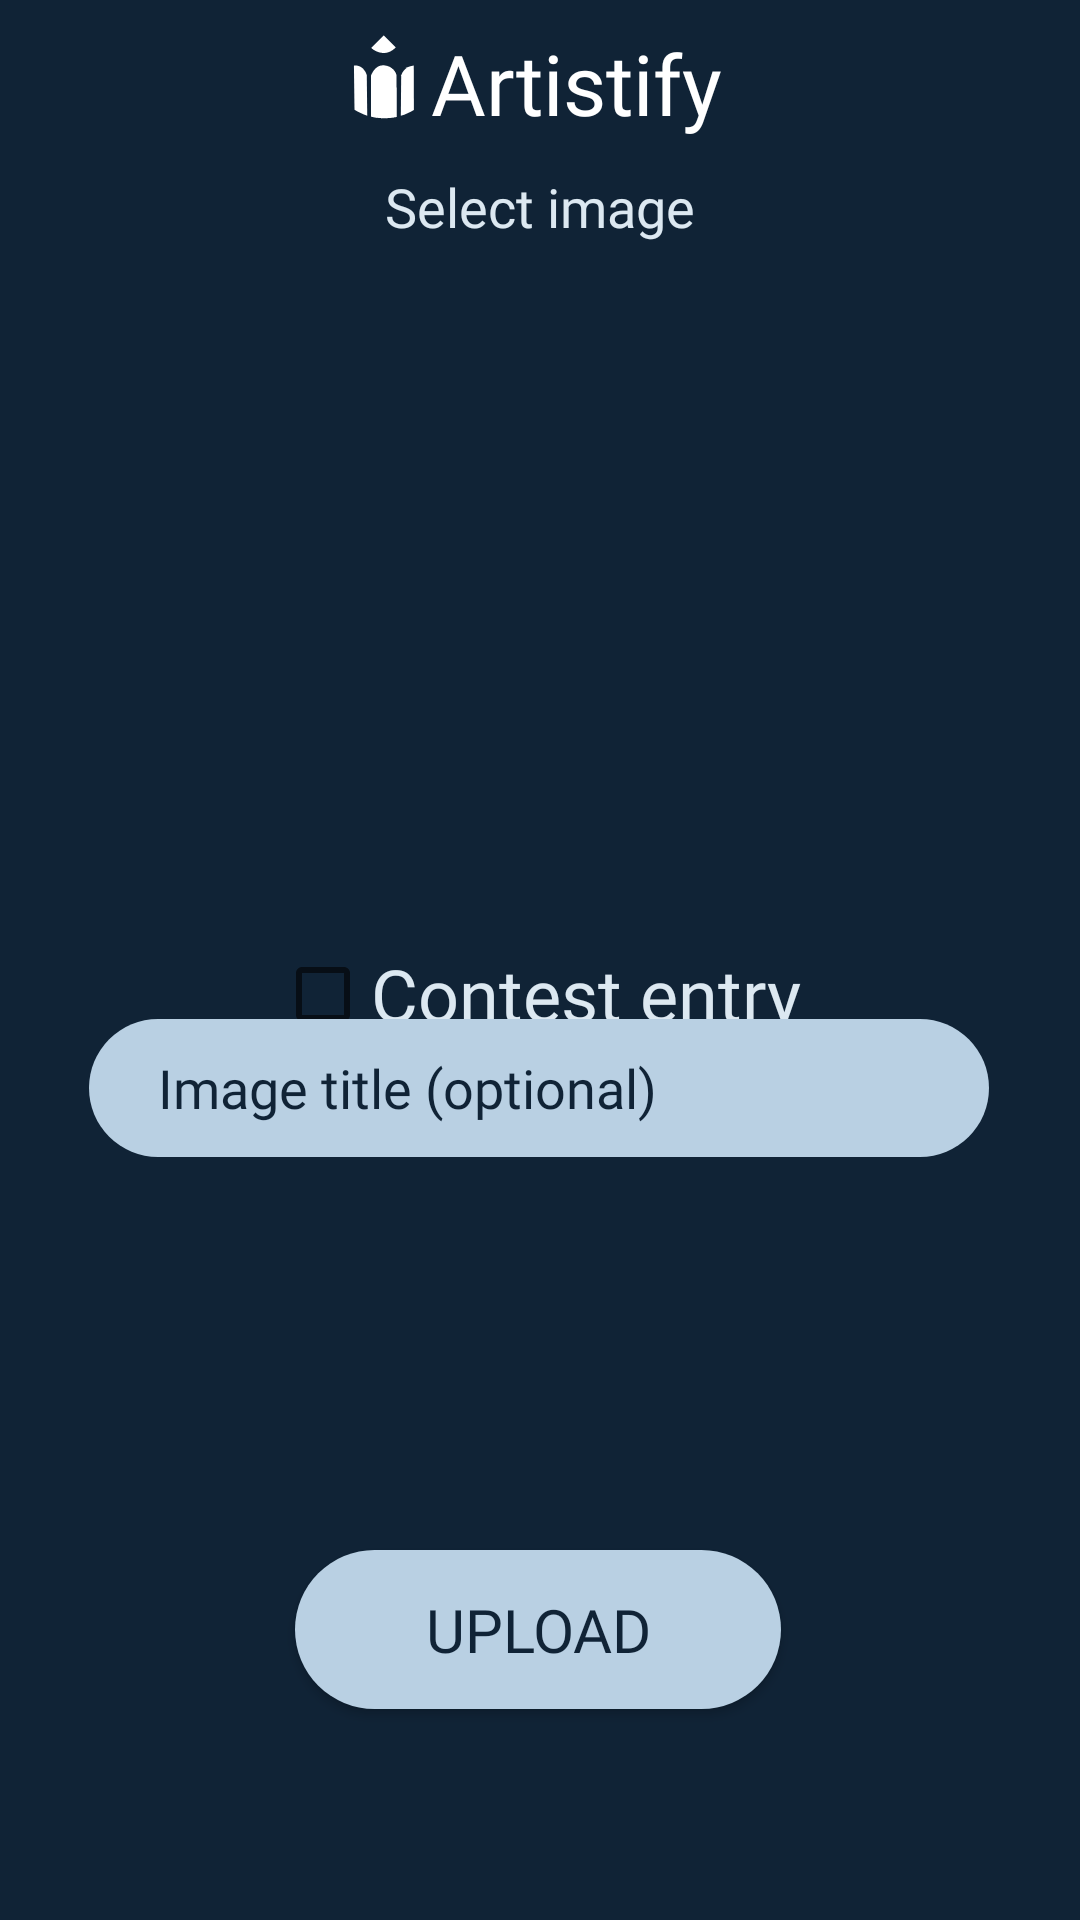

Android layout source for this screen:
<!-- AndroidManifest.xml: application theme Theme.Artistify -->
<!-- res/layout/activity_upload_picture.xml -->
<?xml version="1.0" encoding="utf-8"?>
<androidx.constraintlayout.widget.ConstraintLayout xmlns:android="http://schemas.android.com/apk/res/android"
    xmlns:app="http://schemas.android.com/apk/res-auto"
    xmlns:tools="http://schemas.android.com/tools"
    android:layout_width="match_parent"
    android:layout_height="match_parent"
    android:background="@color/darkblue"
    tools:context=".UploadPicture">

    <ImageView
        android:id="@+id/background_of_logo"
        android:layout_width="match_parent"
        android:layout_height="55dp"
        android:background="@color/darkblue"
        app:layout_constraintRight_toLeftOf="parent"
        app:layout_constraintRight_toRightOf="parent"
        app:layout_constraintTop_toBottomOf="parent"

        app:layout_constraintTop_toTopOf="parent" />

    <TextView
        android:id="@+id/textView16"
        android:layout_width="wrap_content"
        android:layout_height="wrap_content"
        android:fontFamily="@font/a_bold"
        android:text="Artistify"
        android:textColor="@color/white"
        android:textSize="28sp"
        app:layout_constraintBottom_toBottomOf="parent"
        app:layout_constraintEnd_toEndOf="parent"
        app:layout_constraintHorizontal_bias="0.0"
        app:layout_constraintStart_toEndOf="@+id/imageView7"
        app:layout_constraintTop_toTopOf="@+id/background_of_logo"
        app:layout_constraintVertical_bias="0.015" />

    <ImageView
        android:id="@+id/imageView7"
        android:layout_width="31dp"
        android:layout_height="34dp"
        app:layout_constraintBottom_toBottomOf="parent"
        app:layout_constraintEnd_toEndOf="parent"
        app:layout_constraintHorizontal_bias="0.342"
        app:layout_constraintStart_toStartOf="parent"
        app:layout_constraintTop_toTopOf="parent"
        app:layout_constraintVertical_bias="0.015"
        app:srcCompat="@drawable/ic_logo_icon_01" />

    <Button
        android:id="@+id/upload_btn"
        android:layout_width="162dp"
        android:layout_height="53dp"
        android:background="@drawable/button"
        android:fontFamily="@font/bold"
        android:text="UPLOAD"

        android:textAllCaps="false"
        android:textColor="@color/darkblue"
        android:textSize="20sp"
        app:backgroundTint="@color/lightblue_1"
        app:layout_constraintBottom_toBottomOf="parent"
        app:layout_constraintEnd_toEndOf="parent"
        app:layout_constraintHorizontal_bias="0.497"
        app:layout_constraintStart_toStartOf="parent"
        app:layout_constraintTop_toTopOf="parent"
        app:layout_constraintVertical_bias="0.88" />

    <ImageView
        android:id="@+id/profile_pic_image"
        android:layout_width="0dp"
        android:layout_height="200dp"
        android:scaleType="fitCenter"
        app:layout_constraintBottom_toBottomOf="parent"
        app:layout_constraintEnd_toEndOf="parent"
        app:layout_constraintHorizontal_bias="0.0"
        app:layout_constraintStart_toStartOf="parent"
        app:layout_constraintTop_toTopOf="parent"
        app:layout_constraintVertical_bias="0.187"
        app:srcCompat="@drawable/upload_image_icon" />

    <TextView
        android:id="@+id/textView14"
        android:layout_width="wrap_content"
        android:layout_height="wrap_content"
        android:fontFamily="@font/regular"
        android:text="Select image"
        android:textColor="@color/lightblue_white"
        android:textSize="18sp"
        app:layout_constraintBottom_toTopOf="@+id/profile_pic_image"

        app:layout_constraintEnd_toEndOf="parent"
        app:layout_constraintStart_toStartOf="parent"
        app:layout_constraintTop_toBottomOf="@+id/background_of_logo" />

    <ProgressBar
        android:id="@+id/progressBar2"
        style="?android:attr/progressBarStyle"
        android:layout_width="wrap_content"
        android:layout_height="wrap_content"
        android:visibility="gone"
        app:layout_constraintBottom_toBottomOf="parent"
        app:layout_constraintEnd_toEndOf="parent"
        app:layout_constraintStart_toStartOf="parent"
        app:layout_constraintTop_toTopOf="parent" />


    <CheckBox
        android:id="@+id/checkBox_image_type"
        android:layout_width="wrap_content"
        android:layout_height="wrap_content"
        android:fontFamily="@font/regular"
        android:text="Contest entry"
        android:textColor="@color/lightblue_white"
        android:textSize="24sp"
        app:layout_constraintBottom_toTopOf="@+id/upload_btn"
        app:layout_constraintEnd_toEndOf="parent"
        app:layout_constraintHorizontal_bias="0.497"
        app:layout_constraintStart_toStartOf="parent"
        app:layout_constraintTop_toBottomOf="@+id/profile_pic_image"
        app:layout_constraintVertical_bias="0.135" />

    <EditText
        android:id="@+id/editTextTextImageTitle"
        android:layout_width="300dp"
        android:layout_height="46sp"

        android:background="@drawable/input_field"
        android:ems="10"
        android:fontFamily="@font/regular"
        android:hint="Image title (optional)"
        android:inputType="textEmailAddress"
        android:textColor="@color/darkblue"
        android:textColorHint="@color/darkblue"

        app:layout_constraintBottom_toTopOf="@+id/upload_btn"
        app:layout_constraintEnd_toEndOf="parent"
        app:layout_constraintHorizontal_bias="0.493"
        app:layout_constraintStart_toStartOf="parent"
        app:layout_constraintTop_toTopOf="parent"
        app:layout_constraintVertical_bias="0.722" />

    <Spinner
        android:id="@+id/category_selected_upload"
        style="@android:style/Widget.Spinner.DropDown"
        android:layout_width="300dp"

        android:layout_height="45dp"
        android:layout_margin="5dp"

        android:background="@drawable/spinner_layout"
        android:spinnerMode="dropdown"
        android:textColor="@color/darkblue"
        android:theme="@style/ThemeOverlay.AppCompat.Light"
        android:visibility="invisible"
        app:layout_constraintBottom_toTopOf="@id/upload_btn"
        app:layout_constraintEnd_toEndOf="parent"
        app:layout_constraintHorizontal_bias="0.494"
        app:layout_constraintStart_toStartOf="parent"
        app:layout_constraintTop_toTopOf="parent"
        app:layout_constraintVertical_bias="0.885" />

</androidx.constraintlayout.widget.ConstraintLayout>
<!-- resources referenced by this layout -->
<resources>
  <color name="darkblue">#102336</color>
  <color name="lightblue_1">#B9D0E3</color>
  <color name="lightblue_white">#DCE8F1</color>
  <color name="white">#FFFFFFFF</color>
  <!-- drawable button (drawable) -->
  <?xml version="1.0" encoding="utf-8"?>
  <shape android:shape="rectangle"  xmlns:android="http://schemas.android.com/apk/res/android">
      <corners android:radius="50sp"/>
      <solid android:color="@color/lightblue"/>
  
  </shape>
  <!-- drawable input_field (drawable) -->
  <?xml version="1.0" encoding="utf-8"?>
  <shape android:shape="rectangle" xmlns:android="http://schemas.android.com/apk/res/android">
      <solid android:color="@color/lightblue_1"/>
      <corners android:radius="50dp"/>
      <padding android:left="23sp" android:right="23sp"/>
  </shape>
  <!-- drawable spinner_layout (drawable-ldpi) -->
  <?xml version="1.0" encoding="utf-8"?>
  <selector xmlns:android="http://schemas.android.com/apk/res/android">
      <item>
          <layer-list>
              <item>
                  <shape android:shape="rectangle">
                      <solid android:color="@color/lightblue_1"></solid>
                      <corners android:radius="50dp"></corners>
                      <padding android:left="5sp"></padding>
  
                  </shape>
              </item>
              <item
                  android:left="20dp"
                  android:right="20dp"
  
                  >
                  <bitmap
                      android:gravity="center|end"
                      android:src="@android:drawable/arrow_down_float"
                      android:tint="@color/darkblue"
                      >
                  </bitmap>
              </item>
          </layer-list>
  
      </item>
  
  </selector>
  <style name="Theme.Artistify" parent="Theme.MaterialComponents.DayNight.DarkActionBar">
          
          <item name="colorPrimary">@color/lightblue</item>
          <item name="colorPrimaryVariant">@color/lightblue</item>
          <item name="colorOnPrimary">@color/white</item>
          
          <item name="colorSecondary">@color/lightblue</item>
          <item name="colorSecondaryVariant">@color/lightblue</item>
          <item name="colorOnSecondary">@color/darkblue_1</item>
          
          <item name="android:statusBarColor" tools:targetApi="l">@color/darkblue</item>
          
  
          <item name="windowNoTitle">true</item>
          <item name="windowActionBar">false</item>
  
          <item name="radioButtonStyle">@style/Widget.App.RadioButton</item>
  
          <item name="colorOnSurface">@color/darkblue</item>
  
      </style>
  <color name="lightblue">#73A8D1</color>
  <color name="darkblue_1">#426684</color>
  <style name="Widget.App.RadioButton" parent="Widget.MaterialComponents.CompoundButton.RadioButton">
          <item name="materialThemeOverlay">@style/ThemeOverlay.App.RadioButton</item>
      </style>
  <style name="ThemeOverlay.App.RadioButton" parent="">
          <item name="colorOnSurface">@color/darkblue</item>
          <item name="colorSecondary">@color/darkblue</item>
      </style>
</resources>
